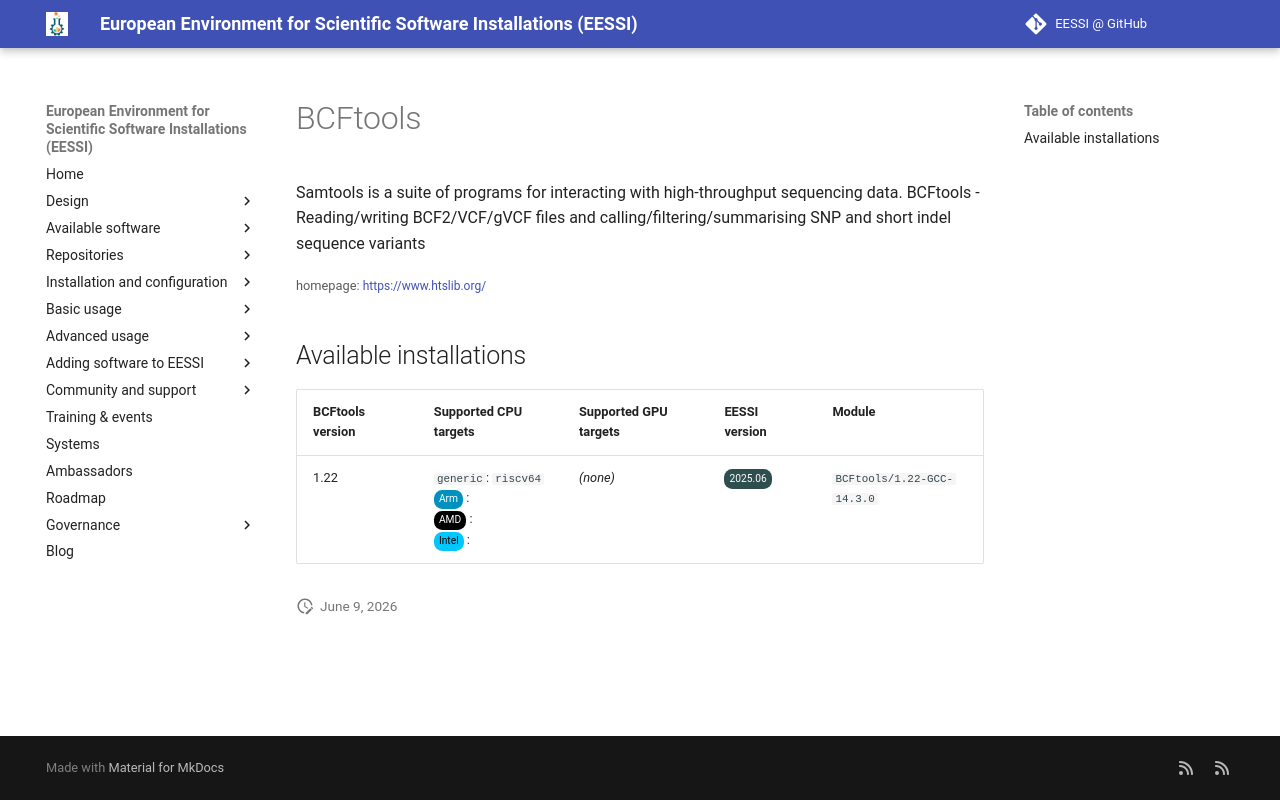

repository: EESSI/docs · page: available_software_riscv/detail/BCFtools/index.html · generator: mkdocs

---
json_ld:
  '@context': https://schema.org
  '@type': SoftwareApplication
  applicationCategory: DeveloperApplication
  description: "Samtools is a suite of programs for interacting with high-throughput\
    \ sequencing data.\n BCFtools - Reading/writing BCF2/VCF/gVCF files and calling/filtering/summarising\
    \ SNP and short indel sequence\n variants"
  license: Not confirmed
  name: BCFtools
  offers:
    '@type': Offer
    price: 0
  operatingSystem: LINUX
  review:
    '@type': Review
    author:
      '@type': Organization
      name: EESSI
    reviewBody: Application has been successfully made available on all architectures
      supported by EESSI
    reviewRating:
      '@type': Rating
      ratingValue: 5
  softwareRequirements: See https://www.eessi.io/docs/ for how to make EESSI available
    on your system
  softwareVersion: '[''1.22'']'
  url: https://www.htslib.org/
---
# BCFtools


Samtools is a suite of programs for interacting with high-throughput sequencing data.
 BCFtools - Reading/writing BCF2/VCF/gVCF files and calling/filtering/summarising SNP and short indel sequence
 variants

<small>homepage: </small><span class="software-link">[https://www.htslib.org/](https://www.htslib.org/)</span>

## Available installations


|BCFtools version|Supported CPU targets|Supported GPU targets|EESSI version|Module|
| --- | --- | --- | --- | --- |
|1.22|`generic`: `riscv64`<br/><span class="software-cpu-arm">Arm</span>: <br/><span class="software-cpu-amd">AMD</span>: <br/><span class="software-cpu-intel">Intel</span>: <br/>|*(none)*|<span class="software-eessi-version-202506">2025.06</span>|`BCFtools/1.22-GCC-14.3.0`|
